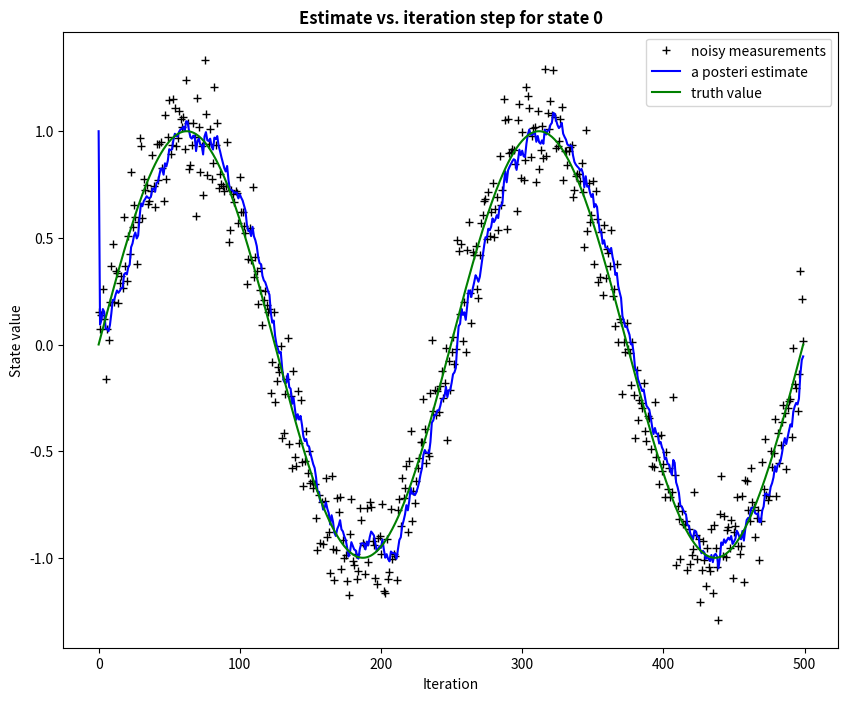
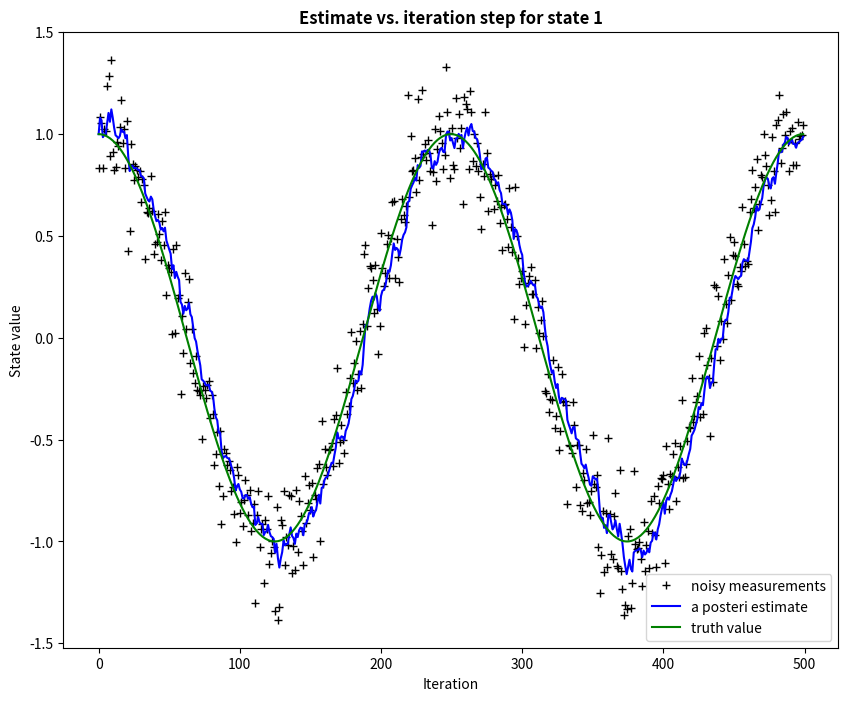

Generate these figures, in order, with matplotlib:
# Source: https://scipy-cookbook.readthedocs.io/items/KalmanFiltering.html
# Kalman filter example demo in Python

# A Python implementation of the example given in pages 11-15 of "An
# [redacted]
# University of North Carolina at Chapel Hill, Department of Computer
# Science, TR 95-041,
# https://www.cs.unc.edu/~welch/media/pdf/kalman_intro.pdf

# [redacted]

# Changes to original code given above: added sin/cos to see effect. 
# Just multiple state estimations, no information fusion

from math import pi

import numpy as np
import matplotlib.pyplot as plt

plt.rcParams['figure.figsize'] = (10, 8)


# intial parameters
n_iter = 500
states = [np.sin, np.cos]
num_states = len(states)
sz = (num_states,n_iter) # size of array
x = 0 # truth value (typo in example at top of p. 13 calls this z)

# prior1 = np.sin(np.linspace(0, 4*pi, num=n_iter))        # mathematical model
# prior2 = np.cos(np.linspace(0, 4*pi, num=n_iter))        # mathematical model

z = np.random.normal(x,0.15,size=sz)             # observations (normal about x, sigma=0.1)
t = []                                           # True values
for i, state in enumerate(states):
    t.append(state(np.linspace(0, 4*pi, num=n_iter)))   # Add mathematical model parameters)
    z[i,:] += t[i]

min_val = np.min(np.min(z))
max_val = np.min(np.max(z))

Q = 1e-3 # process variance ... [-5 -> worst. -3 -> better. So increasing exponent is good? But truth value is more noisy]

# allocate space for arrays
xhat=np.zeros(sz)               # a posteri estimate of x
P=np.zeros(sz)                  # a posteri error estimate
xhatminus=np.zeros(sz)        # a priori estimate of x
Pminus=np.zeros(sz)             # a priori error estimate
K=np.zeros(sz)                  # gain or blending factor

R = 0.15**2 # estimate of measurement variance, change to see effect

# intial guesses
xhat[:,0] = 1.0
P[:,0] = 1.0

for k in range(1,n_iter):
    # time update
    xhatminus[:,k] = xhat[:,k-1]
    Pminus[:,k] = P[:,k-1]+Q

    # measurement update
    K[:,k] = Pminus[:,k]/( Pminus[:,k]+R )
    xhat[:,k] = xhatminus[:,k]+K[:,k]*(z[:,k]-xhatminus[:,k])
    P[:,k] = (1-K[:,k])*Pminus[:,k]


valid_iter = range(1,n_iter) # Pminus not valid at step 0
# print(Pminus[0,valid_iter].shape)
# print(Pminus[0,valid_iter])

for s, state in enumerate(states):
    plt.figure()
    plt.plot(z[s,:],'k+',label='noisy measurements')
    plt.plot(xhat[s,:],'b-',label='a posteri estimate')
    plt.plot(t[s],color='g',label='truth value')
    plt.legend()
    plt.title('Estimate vs. iteration step for state %s' % (s,), fontweight='bold')
    plt.xlabel('Iteration')
    plt.ylabel('State value')

# plt.figure()
# plt.plot(valid_iter,Pminus[0,valid_iter],label='a priori error estimate')
# plt.title('Estimated $\it{\mathbf{a \ priori}}$ error vs. iteration step', fontweight='bold')
# plt.xlabel('Iteration')
# plt.ylabel('$(Voltage)^2$')
# plt.setp(plt.gca(),'ylim',[min_val, max_val])

plt.show()